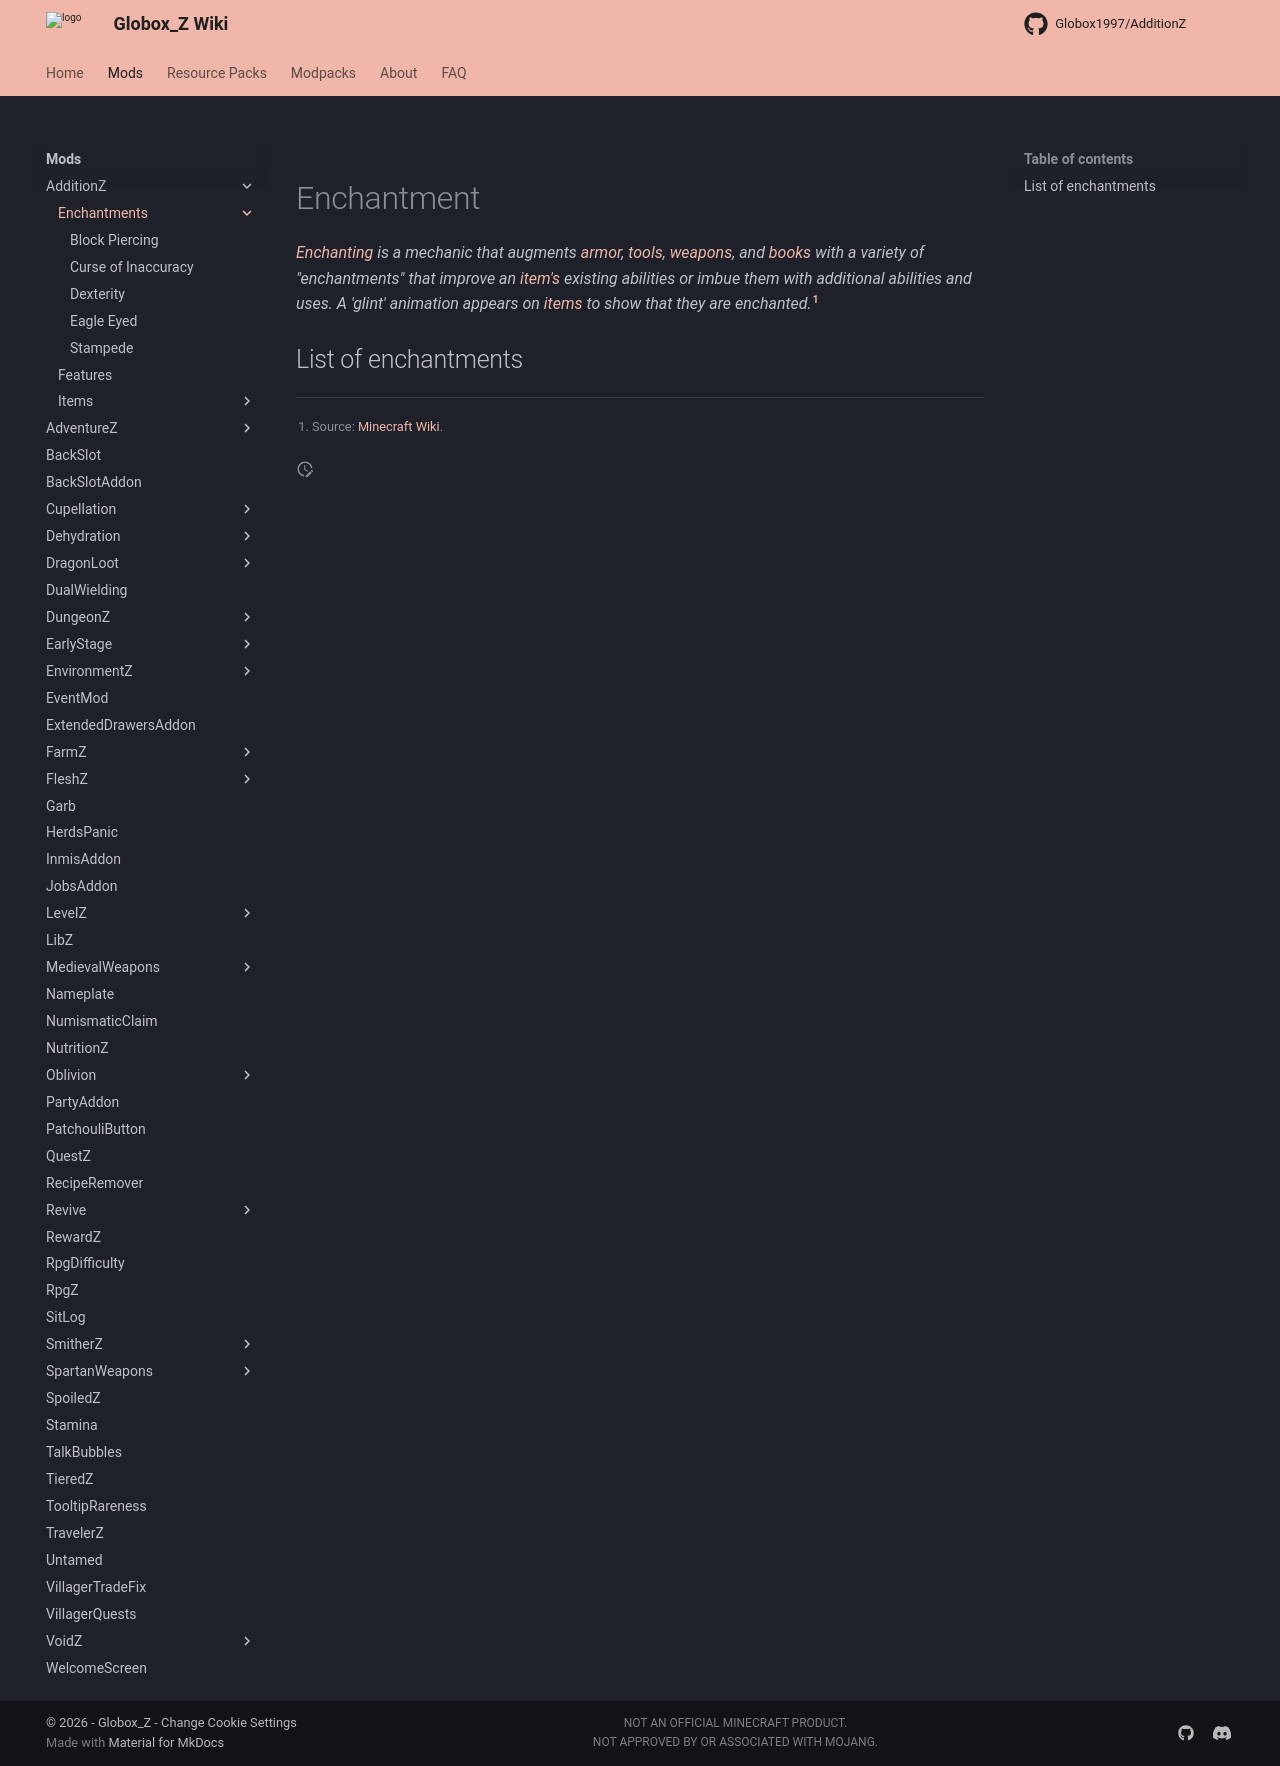

repository: Globox1997/wiki · page: mods/AdditionZ/Enchantments/index.html · generator: mkdocs

---
title: AdditionZ Enchantments
project: additionz
summary: additionz enchantments
---
# Enchantment

*[Enchanting](https://minecraft.wiki/w/Enchanting) is a mechanic that augments [armor](https://minecraft.wiki/w/Armor), [tools](https://minecraft.wiki/w/Tool), [weapons](https://minecraft.wiki/w/Weapon), and [books](https://minecraft.wiki/w/Book) with a variety of "enchantments" that improve an [item's](https://minecraft.wiki/w/Item) existing abilities or imbue them with additional abilities and uses. A 'glint' animation appears on [items](https://minecraft.wiki/w/Item) to show that they are enchanted.*[^1]

[^1]: Source: [Minecraft Wiki](https://minecraft.wiki/w/Enchanting).

## List of enchantments

<div id="list" type="enchantments" mod="additionz" icons="false"></div>
<script src="/wiki/javascripts/const.js"></script>
<script src="/wiki/javascripts/info.js"></script>
